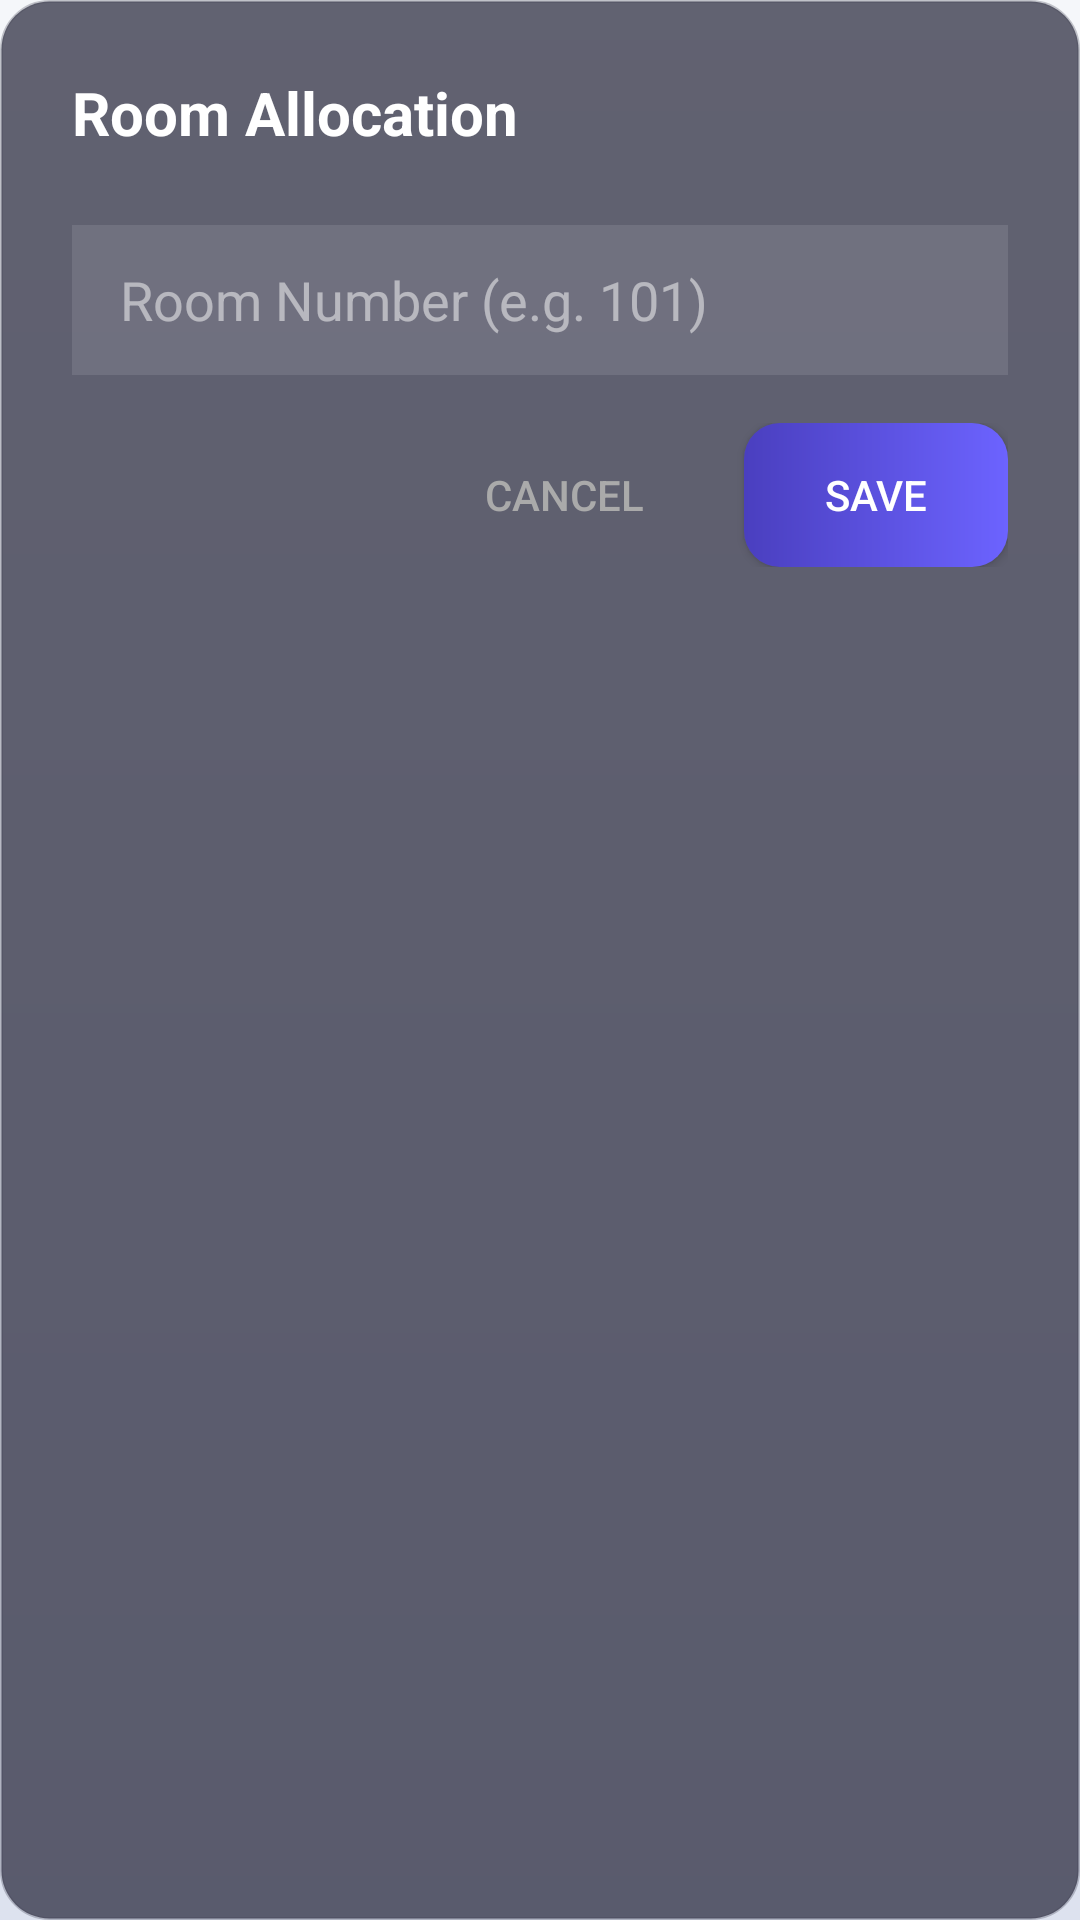

Layout XML and referenced resources for this Android screen:
<!-- AndroidManifest.xml: application theme Theme.DormMate -->
<!-- res/layout/dialog_allocate_room.xml -->
<?xml version="1.0" encoding="utf-8"?>
<LinearLayout xmlns:android="http://schemas.android.com/apk/res/android"
    android:layout_width="match_parent"
    android:layout_height="wrap_content"
    android:background="@drawable/bg_glass_card"
    android:backgroundTint="#CC1A1A2E"
    android:orientation="vertical"
    android:padding="24dp">

    <TextView
        android:id="@+id/tvRoomAllocationTitle"
        android:layout_width="wrap_content"
        android:layout_height="wrap_content"
        android:layout_marginBottom="24dp"
        android:text="Room Allocation"
        android:textColor="#FFFFFF"
        android:textSize="20sp"
        android:textStyle="bold" />

    <EditText
        android:id="@+id/etAllocateRoom"
        android:layout_width="match_parent"
        android:layout_height="50dp"
        android:layout_marginBottom="16dp"
        android:background="#1AFFFFFF"
        android:hint="Room Number (e.g. 101)"
        android:paddingHorizontal="16dp"
        android:textColor="#FFFFFF"
        android:textColorHint="#80FFFFFF"
        android:inputType="text" />



    <LinearLayout
        android:layout_width="match_parent"
        android:layout_height="wrap_content"
        android:orientation="horizontal"
        android:gravity="end">

        <Button
            android:id="@+id/btnCancelAllocation"
            android:layout_width="wrap_content"
            android:layout_height="wrap_content"
            android:background="#00000000"
            android:text="Cancel"
            android:textColor="#AAAAAA"
            android:layout_marginEnd="16dp" />

        <Button
            android:id="@+id/btnSaveAllocation"
            android:layout_width="wrap_content"
            android:layout_height="wrap_content"
            android:background="@drawable/bg_button_violet"
            android:text="Save"
            android:textColor="#FFFFFF" />
    </LinearLayout>

</LinearLayout>
<!-- resources referenced by this layout -->
<resources>
  <!-- drawable bg_button_violet (drawable) -->
  <?xml version="1.0" encoding="utf-8"?>
  <shape xmlns:android="http://schemas.android.com/apk/res/android"
      android:shape="rectangle">
      <gradient
          android:angle="180"
          android:startColor="#6C63FF"
          android:endColor="#4A3FBF"
          android:type="linear" />
      <corners android:radius="12dp" />
  </shape>
  <!-- drawable bg_glass_card (drawable) -->
  <?xml version="1.0" encoding="utf-8"?>
  <shape xmlns:android="http://schemas.android.com/apk/res/android"
      android:shape="rectangle">
      <solid android:color="?attr/glassCardBg" />
      <corners android:radius="16dp" />
      <stroke
          android:width="1dp"
          android:color="?attr/cardStroke" />
  </shape>
  <style name="Theme.DormMate" parent="Theme.AppCompat.Light.NoActionBar">
          <item name="colorPrimary">@color/electric_violet</item>
          <item name="colorPrimaryDark">@color/day_bg_start</item>
          <item name="colorAccent">@color/neon_cyan</item>
          <item name="android:windowBackground">@drawable/bg_aurora</item>
          <item name="android:statusBarColor">@color/day_bg_start</item>
  
          
          <item name="auroraStart">@color/day_bg_start</item>
          <item name="auroraMid">@color/day_bg_mid</item>
          <item name="auroraEnd">@color/day_bg_end</item>
          <item name="glassCardBg">@color/day_glass_bg</item>
          <item name="cardStroke">@color/day_glass_border</item>
          <item name="textPrimary">@color/day_text_primary</item>
          <item name="textSecondary">@color/day_text_secondary</item>
          <item name="surfaceColor">#FFFFFF</item>
      </style>
  <color name="electric_violet">#6C63FF</color>
  <color name="day_bg_start">#F5F7FA</color>
  <color name="neon_cyan">#00F0FF</color>
  <!-- drawable bg_aurora (drawable) -->
  <?xml version="1.0" encoding="utf-8"?>
  <shape xmlns:android="http://schemas.android.com/apk/res/android"
      android:shape="rectangle">
      <gradient
          android:angle="270"
          android:startColor="?attr/auroraStart"
          android:centerColor="?attr/auroraMid"
          android:endColor="?attr/auroraEnd"
          android:type="linear" />
  </shape>
  <color name="day_bg_mid">#E8EBF2</color>
  <color name="day_bg_end">#DDE2EF</color>
  <color name="day_glass_bg">#D9FFFFFF</color>
  <color name="day_glass_border">#4D1A1A2E</color>
  <color name="day_text_primary">#1A1A2E</color>
  <color name="day_text_secondary">#4A4A6A</color>
</resources>
